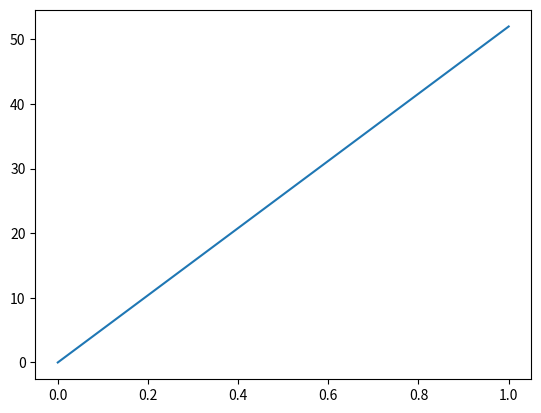

The matplotlib source for this figure:
# Example program
import matplotlib.pyplot as plt
plt.plot([0, 1], [0, 52])
plt.close()
